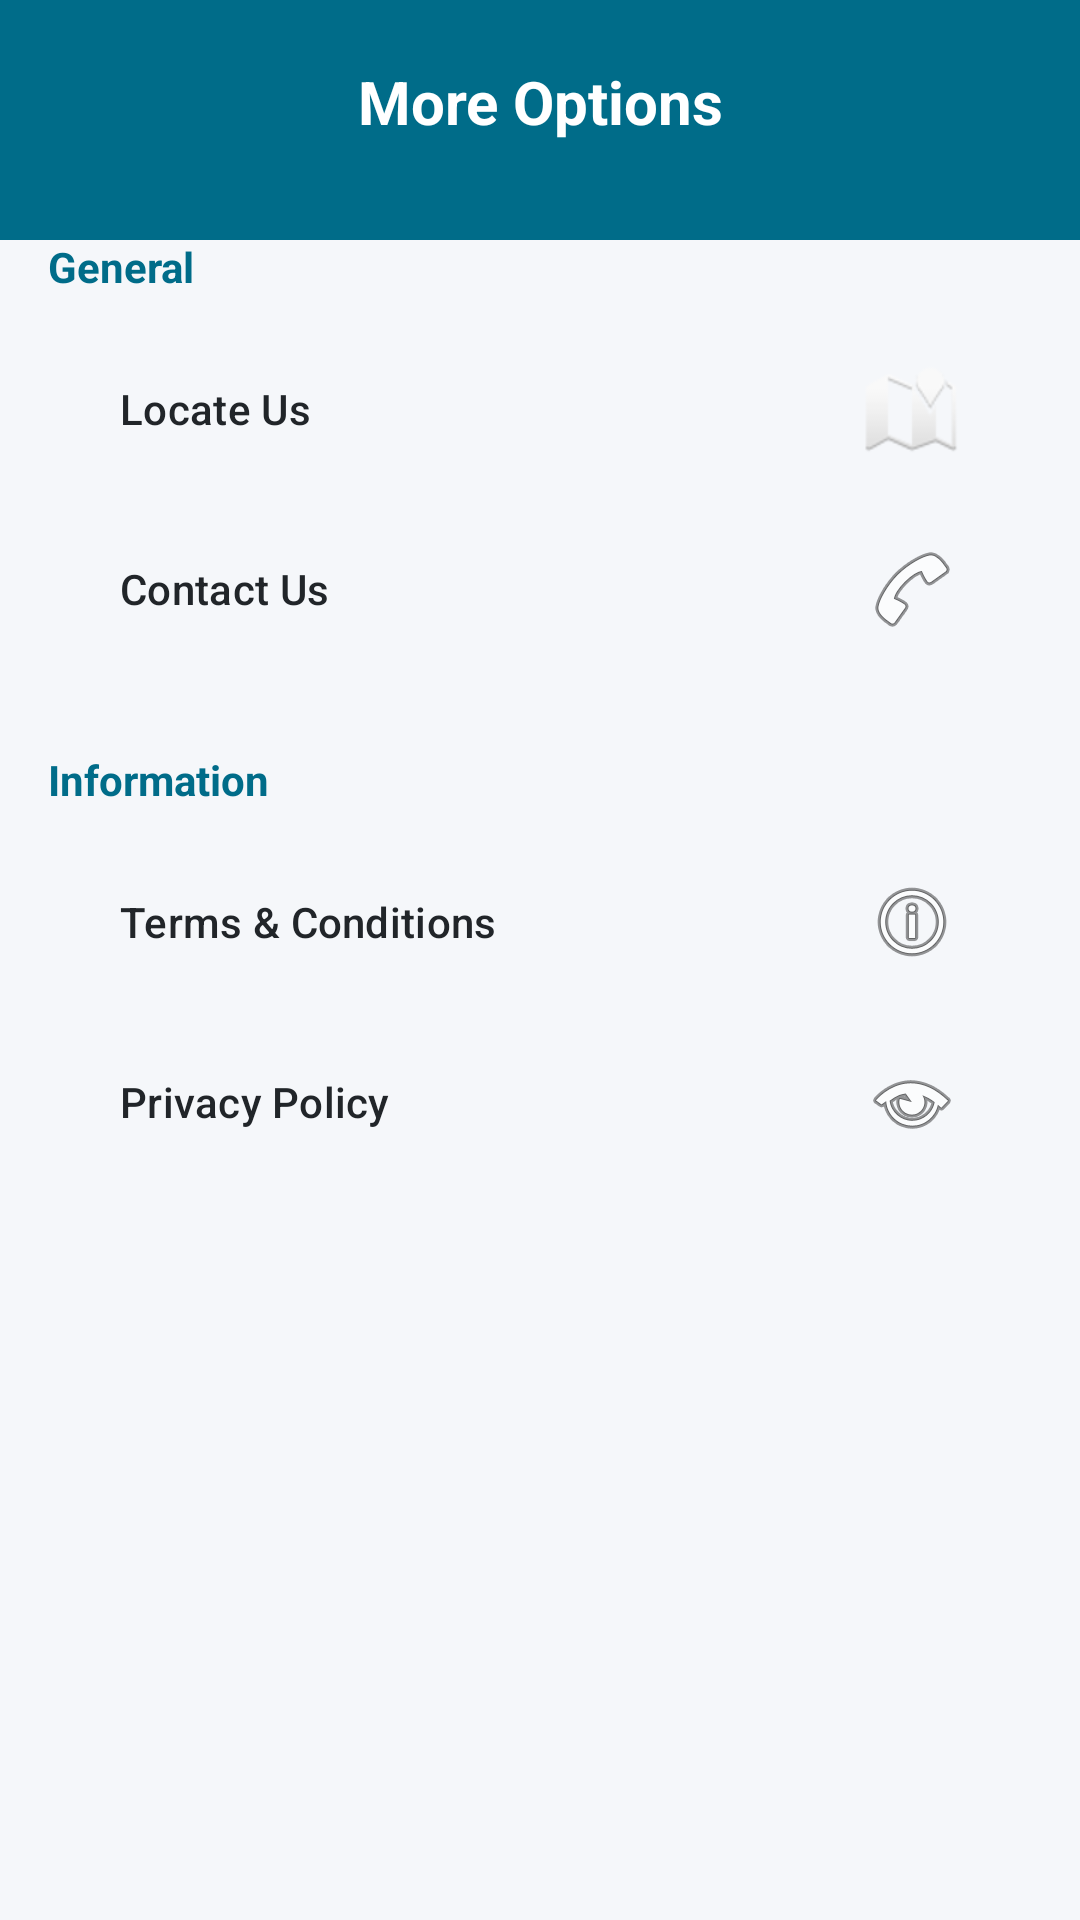

Layout XML and referenced resources for this Android screen:
<!-- AndroidManifest.xml: application theme Theme.App -->
<!-- res/layout/activity_more.xml -->
<?xml version="1.0" encoding="utf-8"?>
<LinearLayout xmlns:android="http://schemas.android.com/apk/res/android"
    xmlns:app="http://schemas.android.com/apk/res-auto"
    android:layout_width="match_parent"
    android:layout_height="match_parent"
    android:background="@color/aba_background"
    android:orientation="vertical">

    <View
        android:layout_width="match_parent"
        android:layout_height="80dp"
        android:background="@color/aba_primary" />

    <TextView
        android:layout_width="match_parent"
        android:layout_height="wrap_content"
        android:layout_marginTop="-60dp"
        android:gravity="center"
        android:text="More Options"
        android:textColor="@color/white"
        android:textSize="20sp"
        android:textStyle="bold" />

    <ScrollView
        android:layout_width="match_parent"
        android:layout_height="match_parent"
        android:padding="16dp">

        <LinearLayout
            android:layout_width="match_parent"
            android:layout_height="wrap_content"
            android:orientation="vertical">

            <TextView
                android:layout_width="wrap_content"
                android:layout_height="wrap_content"
                android:text="General"
                android:layout_marginTop="16dp"
                android:layout_marginBottom="8dp"
                android:textColor="@color/aba_primary"
                android:textStyle="bold"/>

            <Button
                android:id="@+id/btn_locations"
                style="@style/Widget.Material3.Button.OutlinedButton"
                android:layout_width="match_parent"
                android:layout_height="60dp"
                android:text="Locate Us"
                android:gravity="start|center_vertical"
                android:drawableEnd="@android:drawable/ic_dialog_map"
                android:textColor="@color/aba_text_primary"/>

            <Button
                android:id="@+id/btn_contact"
                style="@style/Widget.Material3.Button.OutlinedButton"
                android:layout_width="match_parent"
                android:layout_height="60dp"
                android:text="Contact Us"
                android:gravity="start|center_vertical"
                android:drawableEnd="@android:drawable/ic_menu_call"
                android:textColor="@color/aba_text_primary"/>

            <TextView
                android:layout_width="wrap_content"
                android:layout_height="wrap_content"
                android:text="Information"
                android:layout_marginTop="24dp"
                android:layout_marginBottom="8dp"
                android:textColor="@color/aba_primary"
                android:textStyle="bold"/>

            <Button
                android:id="@+id/btn_terms"
                style="@style/Widget.Material3.Button.OutlinedButton"
                android:layout_width="match_parent"
                android:layout_height="60dp"
                android:text="Terms &amp; Conditions"
                android:gravity="start|center_vertical"
                android:drawableEnd="@android:drawable/ic_menu_info_details"
                android:textColor="@color/aba_text_primary"/>

            <Button
                android:id="@+id/btn_privacy"
                style="@style/Widget.Material3.Button.OutlinedButton"
                android:layout_width="match_parent"
                android:layout_height="60dp"
                android:text="Privacy Policy"
                android:gravity="start|center_vertical"
                android:drawableEnd="@android:drawable/ic_menu_view"
                android:textColor="@color/aba_text_primary"/>

        </LinearLayout>
    </ScrollView>
</LinearLayout>
<!-- resources referenced by this layout -->
<resources>
  <color name="aba_background">#F5F7FA</color>
  <color name="aba_primary">#006C89</color>
  <color name="aba_text_primary">#212529</color>
  <color name="white">#FFFFFFFF</color>
  <style name="Theme.App" parent="Base.Theme.App" />
  <style name="Base.Theme.App" parent="Theme.Material3.DayNight.NoActionBar">
          
          <item name="colorPrimary">@color/aba_primary</item>
          <item name="colorPrimaryVariant">@color/aba_primary_dark</item>
          <item name="colorOnPrimary">@color/aba_button_text</item>
          <item name="colorSecondary">@color/aba_secondary</item>
          <item name="colorOnSecondary">@color/aba_button_text</item>
          <item name="android:statusBarColor">@color/aba_primary_dark</item>
          <item name="android:windowBackground">@color/aba_background</item>
      </style>
  <color name="aba_primary_dark">#004F63</color>
  <color name="aba_button_text">#FFFFFF</color>
  <color name="aba_secondary">#002C3E</color>
</resources>
